Dataset: Downsized_128x128x3 (GitHub, jsmit659/BioMed-Midterm). Classes: DME, drusen.

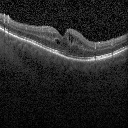
Label: DME

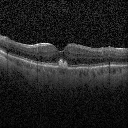
Label: drusen

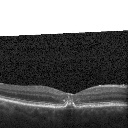
Label: drusen

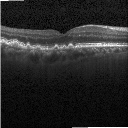
Label: drusen

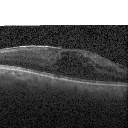
Label: DME

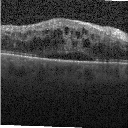
Label: DME
